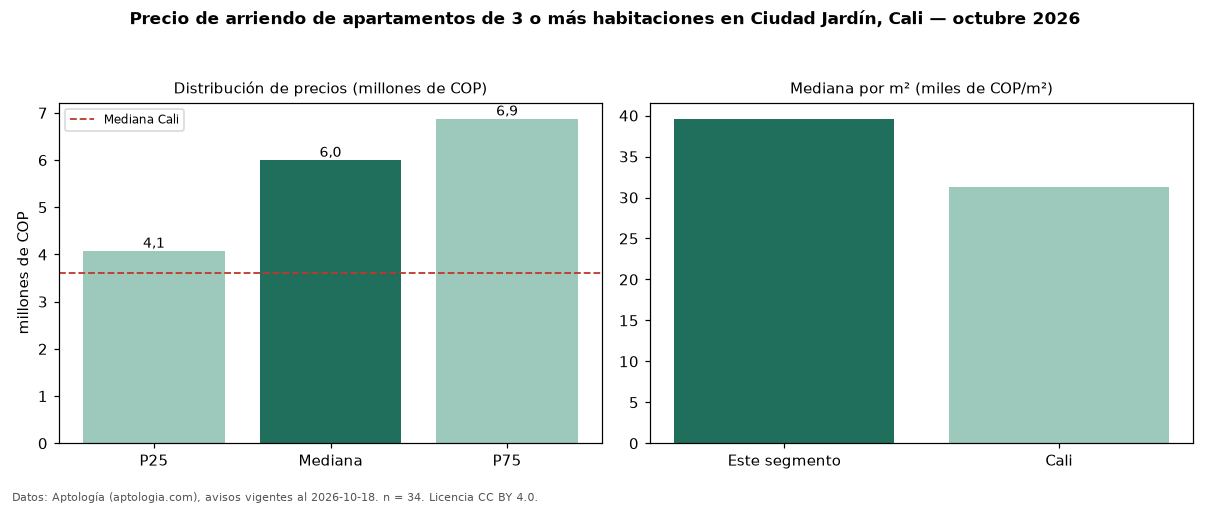

The file beside this chart, header and first rows:
seccion, metrica, valor, moneda, n
precio, p25, 4075000, COP, 34
precio, mediana, 6000000, COP, 34
precio, p75, 6875000, COP, 34
precio, minimo, 2200000, COP, 34
precio, maximo, 11000000, COP, 34
m2, mediana_precio_m2, 39608, COP, 34
m2, area_mediana_m2, 148.5, m2, 34
banos, mediana_banos, 3.0, , 
parqueadero, pct_con_parqueadero, 100.0, %, 31
estrato, estrato_mas_frecuente, 6, , 34
habitaciones, 3+, 6000000, COP, 34
ciudad, mediana_ciudad_referencia, 3600000, COP, 
ciudad, mediana_m2_ciudad, 31250, COP, 
fuente, fecha_datos, 2026-10-18, , 
fuente, atribucion, https://www.aptologia.com/arriendo/cali/…, , 
fuente, licencia, CC BY 4.0, , 
